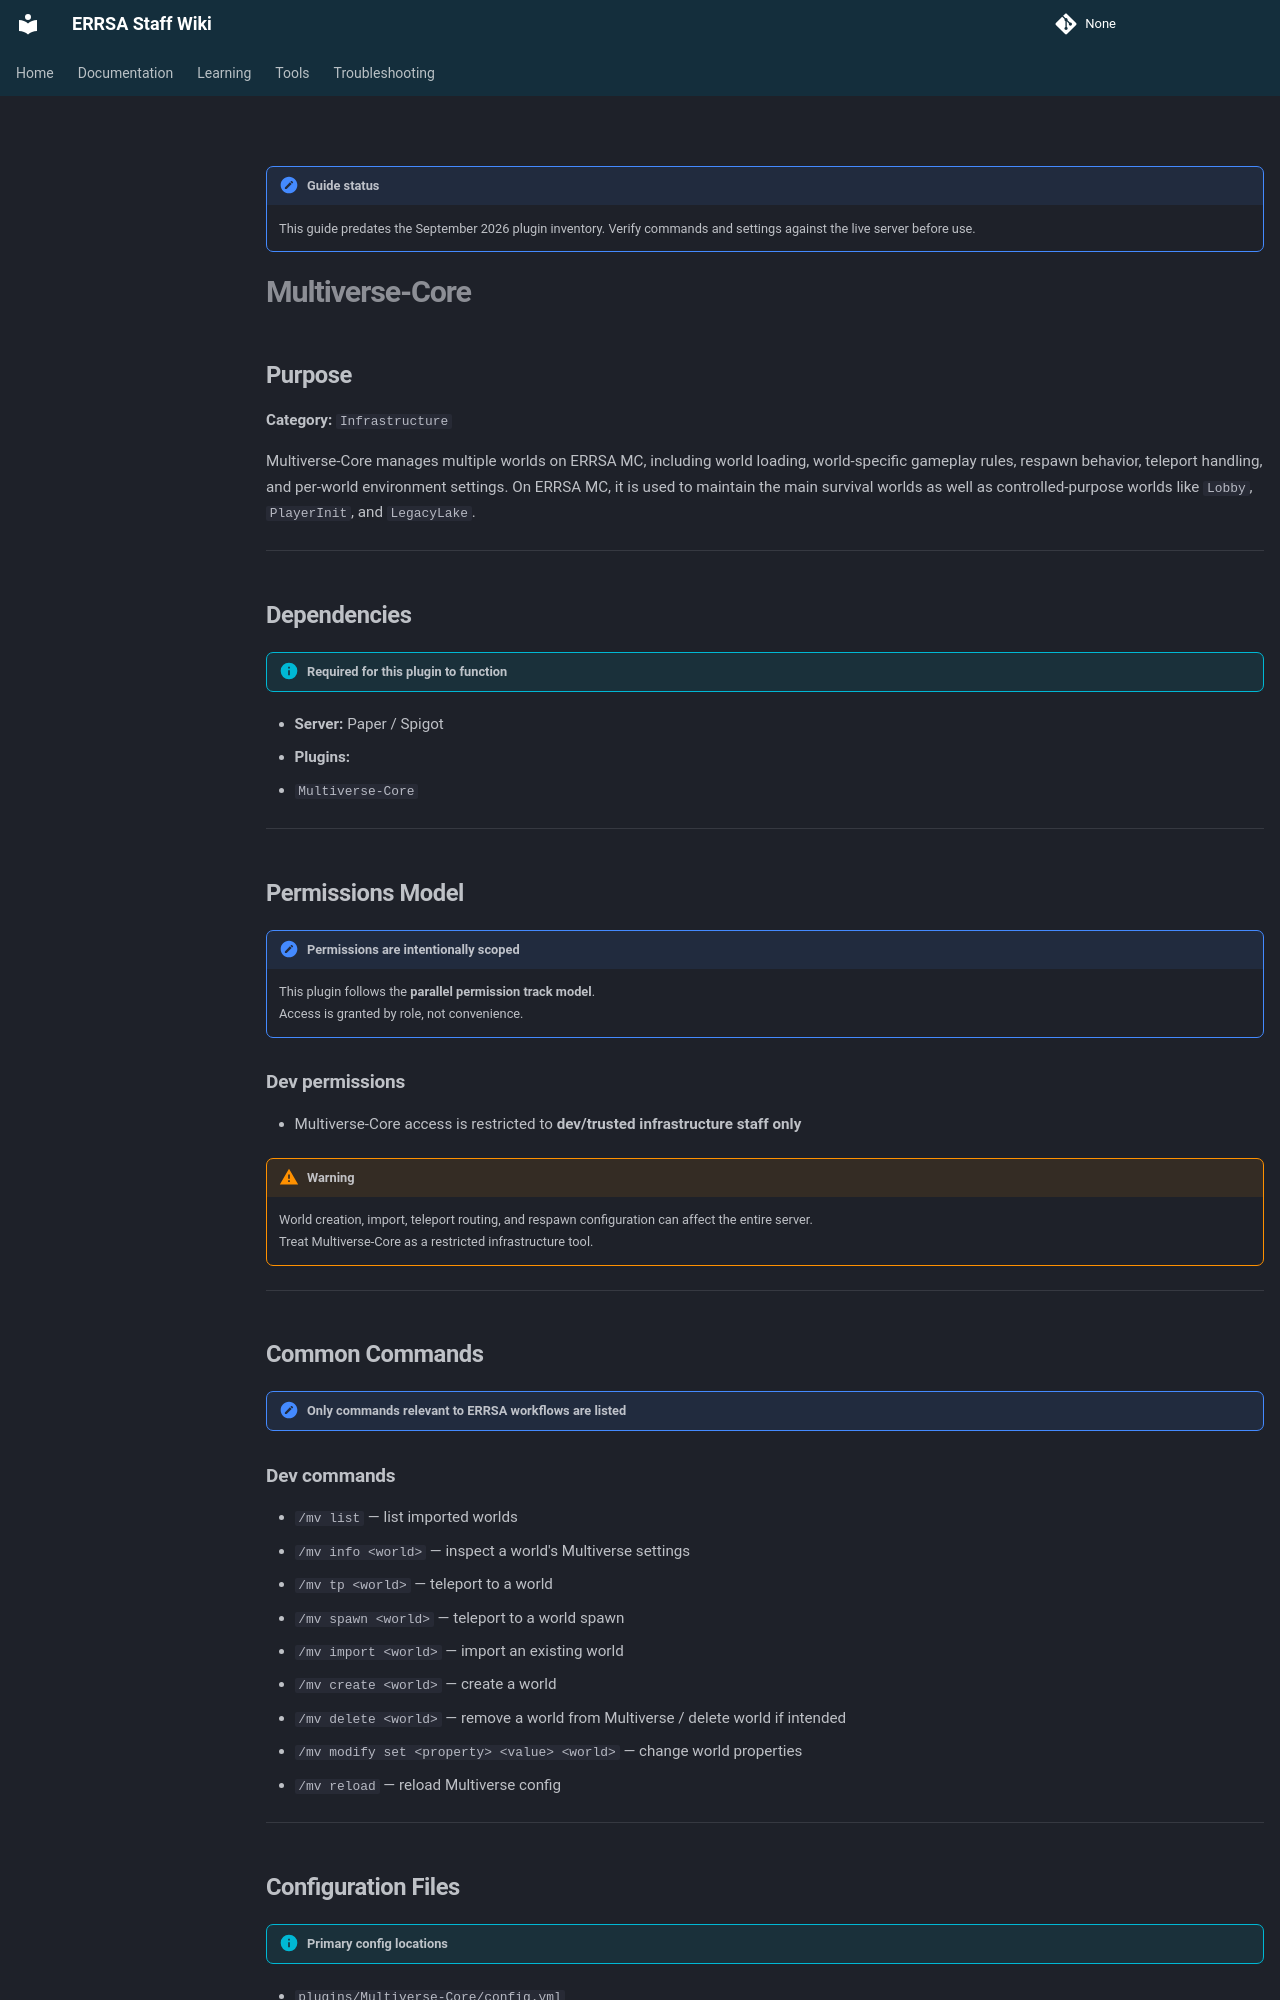

repository: DB-ERRSA/ERRSA-Staff-Wiki · page: documentation/plugins/legacy/multiverse-core/index.html · generator: mkdocs

!!! note "Guide status"
    This guide predates the September 2026 plugin inventory. Verify commands and settings against the live server before use.

# Multiverse-Core

## Purpose

**Category:** `Infrastructure`

Multiverse-Core manages multiple worlds on ERRSA MC, including world loading, world-specific gameplay rules, respawn behavior, teleport handling, and per-world environment settings. On ERRSA MC, it is used to maintain the main survival worlds as well as controlled-purpose worlds like `Lobby`, `PlayerInit`, and `LegacyLake`. 

---

## Dependencies

!!! info "Required for this plugin to function"
- **Server:** Paper / Spigot
- **Plugins:**
  - `Multiverse-Core`


---

## Permissions Model

!!! note "Permissions are intentionally scoped"
    This plugin follows the **parallel permission track model**.  
    Access is granted by role, not convenience.


### Dev permissions
- Multiverse-Core access is restricted to **dev/trusted infrastructure staff only**

!!! warning
    World creation, import, teleport routing, and respawn configuration can affect the entire server.  
    Treat Multiverse-Core as a restricted infrastructure tool.

---

## Common Commands

!!! note "Only commands relevant to ERRSA workflows are listed"

### Dev commands
- `/mv list` — list imported worlds
- `/mv info <world>` — inspect a world's Multiverse settings
- `/mv tp <world>` — teleport to a world
- `/mv spawn <world>` — teleport to a world spawn
- `/mv import <world>` — import an existing world
- `/mv create <world>` — create a world
- `/mv delete <world>` — remove a world from Multiverse / delete world if intended
- `/mv modify set <property> <value> <world>` — change world properties
- `/mv reload` — reload Multiverse config

---

## Configuration Files

!!! info "Primary config locations"
- `plugins/Multiverse-Core/config.yml`
- `plugins/Multiverse-Core/worlds.yml`
- `plugins/Multiverse-Core/anchors.yml`
